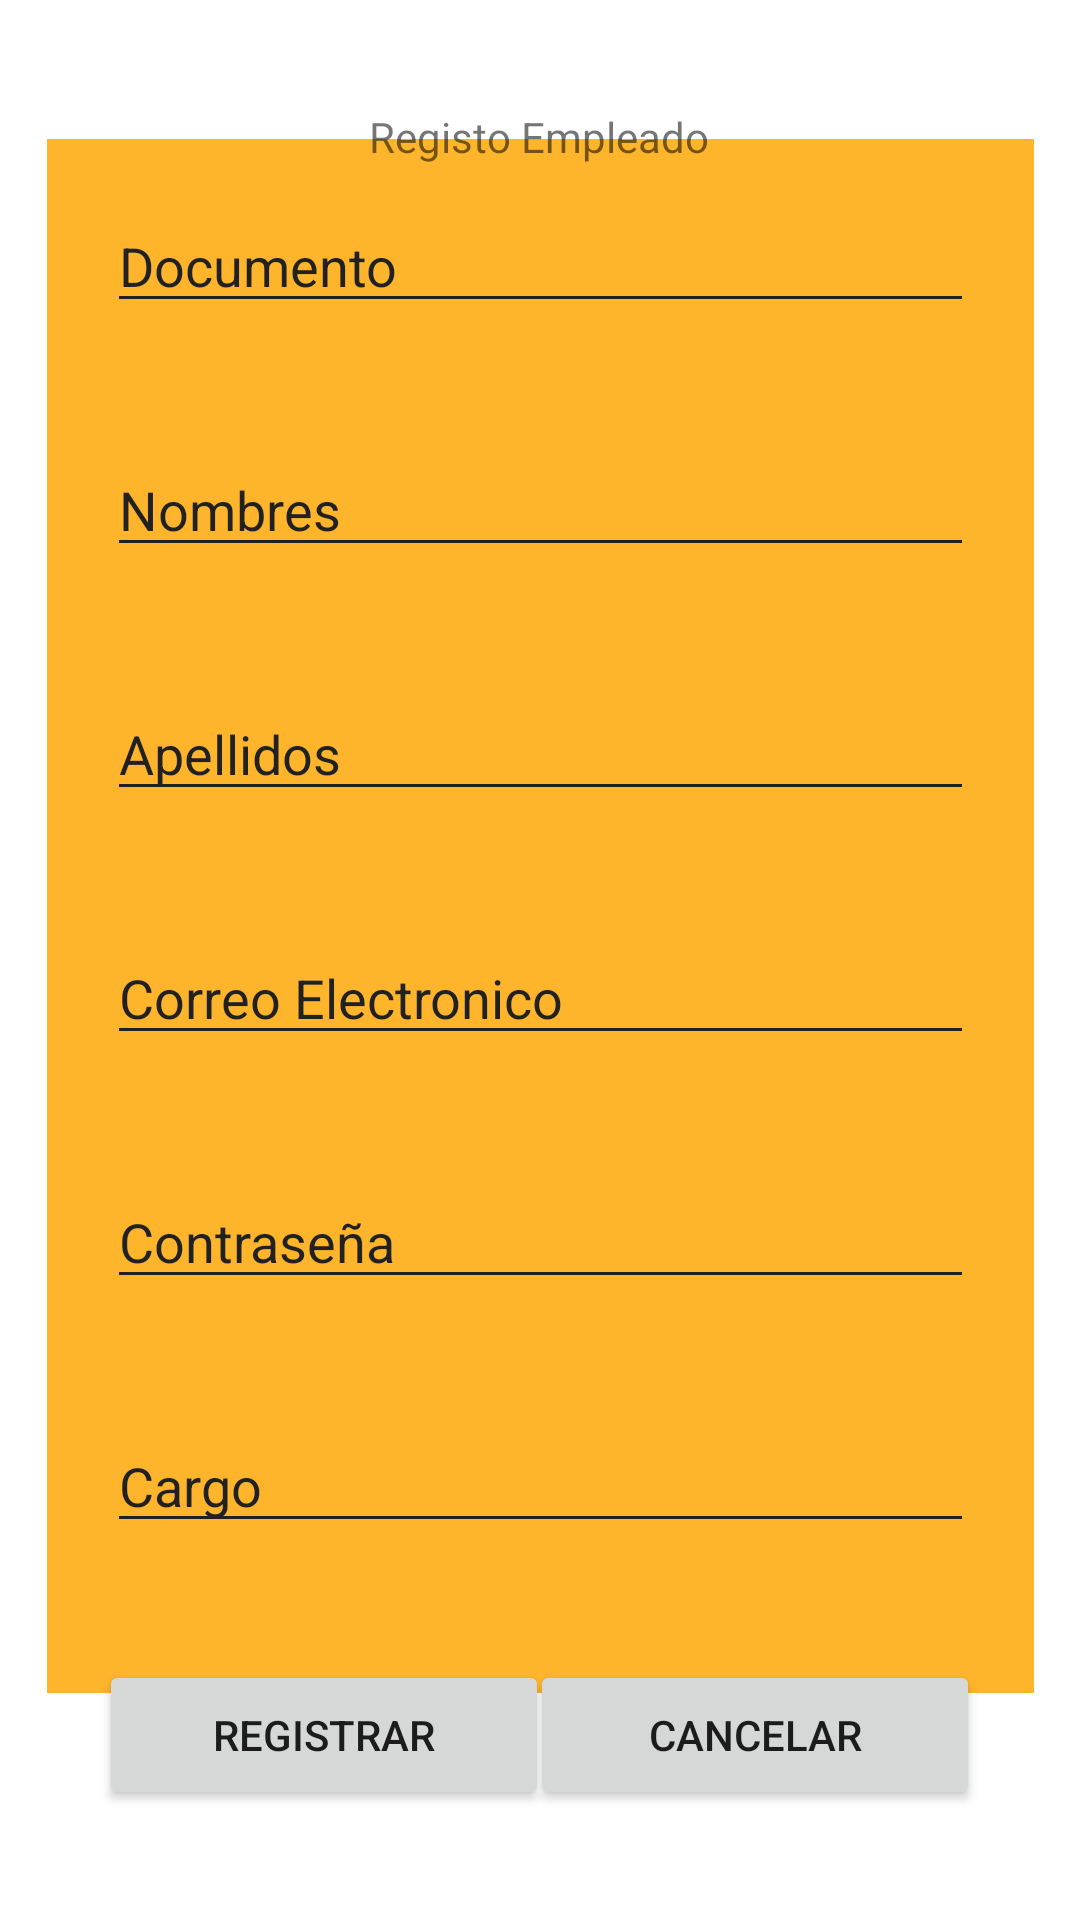

Android layout source for this screen:
<!-- AndroidManifest.xml: application theme Theme.TuParqueo -->
<!-- res/layout/activity_main5.xml -->
<?xml version="1.0" encoding="utf-8"?>
<androidx.constraintlayout.widget.ConstraintLayout xmlns:android="http://schemas.android.com/apk/res/android"
    xmlns:app="http://schemas.android.com/apk/res-auto"
    xmlns:tools="http://schemas.android.com/tools"
    android:layout_width="match_parent"
    android:layout_height="match_parent"
    tools:context=".MainActivity5">

    <Button
        android:id="@+id/btnRegEmp"
        android:layout_width="150dp"
        android:layout_height="50dp"
        android:onClick="registroEmp"
        android:text="Registrar"
        app:layout_constraintBottom_toBottomOf="parent"
        app:layout_constraintEnd_toEndOf="parent"
        app:layout_constraintHorizontal_bias="0.157"
        app:layout_constraintStart_toStartOf="parent"
        app:layout_constraintTop_toTopOf="parent"
        app:layout_constraintVertical_bias="0.938" />

    <Button
        android:id="@+id/btnCancEmp"
        android:layout_width="150dp"
        android:layout_height="50dp"
        android:onClick="cancelEmp"
        android:text="Cancelar"
        app:layout_constraintBottom_toBottomOf="parent"
        app:layout_constraintEnd_toEndOf="parent"
        app:layout_constraintHorizontal_bias="0.842"
        app:layout_constraintStart_toStartOf="parent"
        app:layout_constraintTop_toTopOf="parent"
        app:layout_constraintVertical_bias="0.938" />

    <LinearLayout
        android:layout_width="329dp"
        android:layout_height="518dp"
        android:alpha="@dimen/material_emphasis_high_type"
        android:background="?android:attr/colorPressedHighlight"
        android:orientation="vertical"
        app:layout_constraintBottom_toBottomOf="parent"
        app:layout_constraintEnd_toEndOf="parent"
        app:layout_constraintStart_toStartOf="parent"
        app:layout_constraintTop_toTopOf="parent"
        app:layout_constraintVertical_bias="0.38">

        <EditText
            android:id="@+id/editTextCedEmp"
            android:layout_width="match_parent"
            android:layout_height="wrap_content"
            android:layout_margin="20dp"
            android:backgroundTint="@color/black"
            android:ems="10"
            android:hint="Documento"
            android:inputType="number"
            android:textColorHint="@color/black" />

        <EditText
            android:id="@+id/editTextNomEmp"
            android:layout_width="match_parent"
            android:layout_height="wrap_content"
            android:layout_margin="20dp"
            android:backgroundTint="@color/black"
            android:ems="10"
            android:hint="Nombres"
            android:inputType="textPersonName"
            android:textColorHint="@color/black" />

        <EditText
            android:id="@+id/editTextApeEmp"
            android:layout_width="match_parent"
            android:layout_height="wrap_content"
            android:layout_margin="20dp"
            android:backgroundTint="@color/black"
            android:ems="10"
            android:hint="Apellidos"
            android:inputType="textPersonName"
            android:textColorHint="@color/black" />

        <EditText
            android:id="@+id/editTextCorreoEmp"
            android:layout_width="match_parent"
            android:layout_height="wrap_content"
            android:layout_margin="20dp"
            android:backgroundTint="@color/black"
            android:ems="10"
            android:hint="Correo Electronico"
            android:inputType="textEmailAddress"
            android:textColorHint="@color/black" />

        <EditText
            android:id="@+id/editTextPassEmp"
            android:layout_width="match_parent"
            android:layout_height="wrap_content"
            android:layout_margin="20dp"
            android:backgroundTint="@color/black"
            android:ems="10"
            android:hint="Contraseña"
            android:inputType="textPassword"
            android:textColorHint="@color/black" />

        <EditText
            android:id="@+id/editTextCargo"
            android:layout_width="match_parent"
            android:layout_height="wrap_content"
            android:layout_margin="20dp"
            android:backgroundTint="@color/black"
            android:ems="10"
            android:hint="Cargo"
            android:inputType="textPersonName"
            android:textColorHint="@color/black" />
    </LinearLayout>

    <TextView
        android:id="@+id/textRegEmp"
        android:layout_width="wrap_content"
        android:layout_height="wrap_content"
        android:text="Registo Empleado"
        app:layout_constraintBottom_toBottomOf="parent"
        app:layout_constraintEnd_toEndOf="parent"
        app:layout_constraintHorizontal_bias="0.498"
        app:layout_constraintStart_toStartOf="parent"
        app:layout_constraintTop_toTopOf="parent"
        app:layout_constraintVertical_bias="0.058" />

</androidx.constraintlayout.widget.ConstraintLayout>
<!-- resources referenced by this layout -->
<resources>
  <style name="Theme.TuParqueo" parent="Theme.MaterialComponents.DayNight.DarkActionBar">
          
          <item name="colorPrimary">@color/purple_500</item>
          <item name="colorPrimaryVariant">@color/purple_700</item>
          <item name="colorOnPrimary">@color/white</item>
          
          <item name="colorSecondary">@color/teal_200</item>
          <item name="colorSecondaryVariant">@color/teal_700</item>
          <item name="colorOnSecondary">@color/black</item>
          
          <item name="android:statusBarColor" tools:targetApi="l">?attr/colorPrimaryVariant</item>
          
      </style>
  <!-- not gathered from this repository: default colours our renderer supplied (Android Studio template values) -->
  <color name="purple_500">#FF6200EE</color>
  <color name="purple_700">#FF3700B3</color>
  <color name="teal_200">#FF03DAC5</color>
  <color name="teal_700">#FF018786</color>
  <color name="black">#FF000000</color>
  <color name="white">#FFFFFFFF</color>
</resources>
